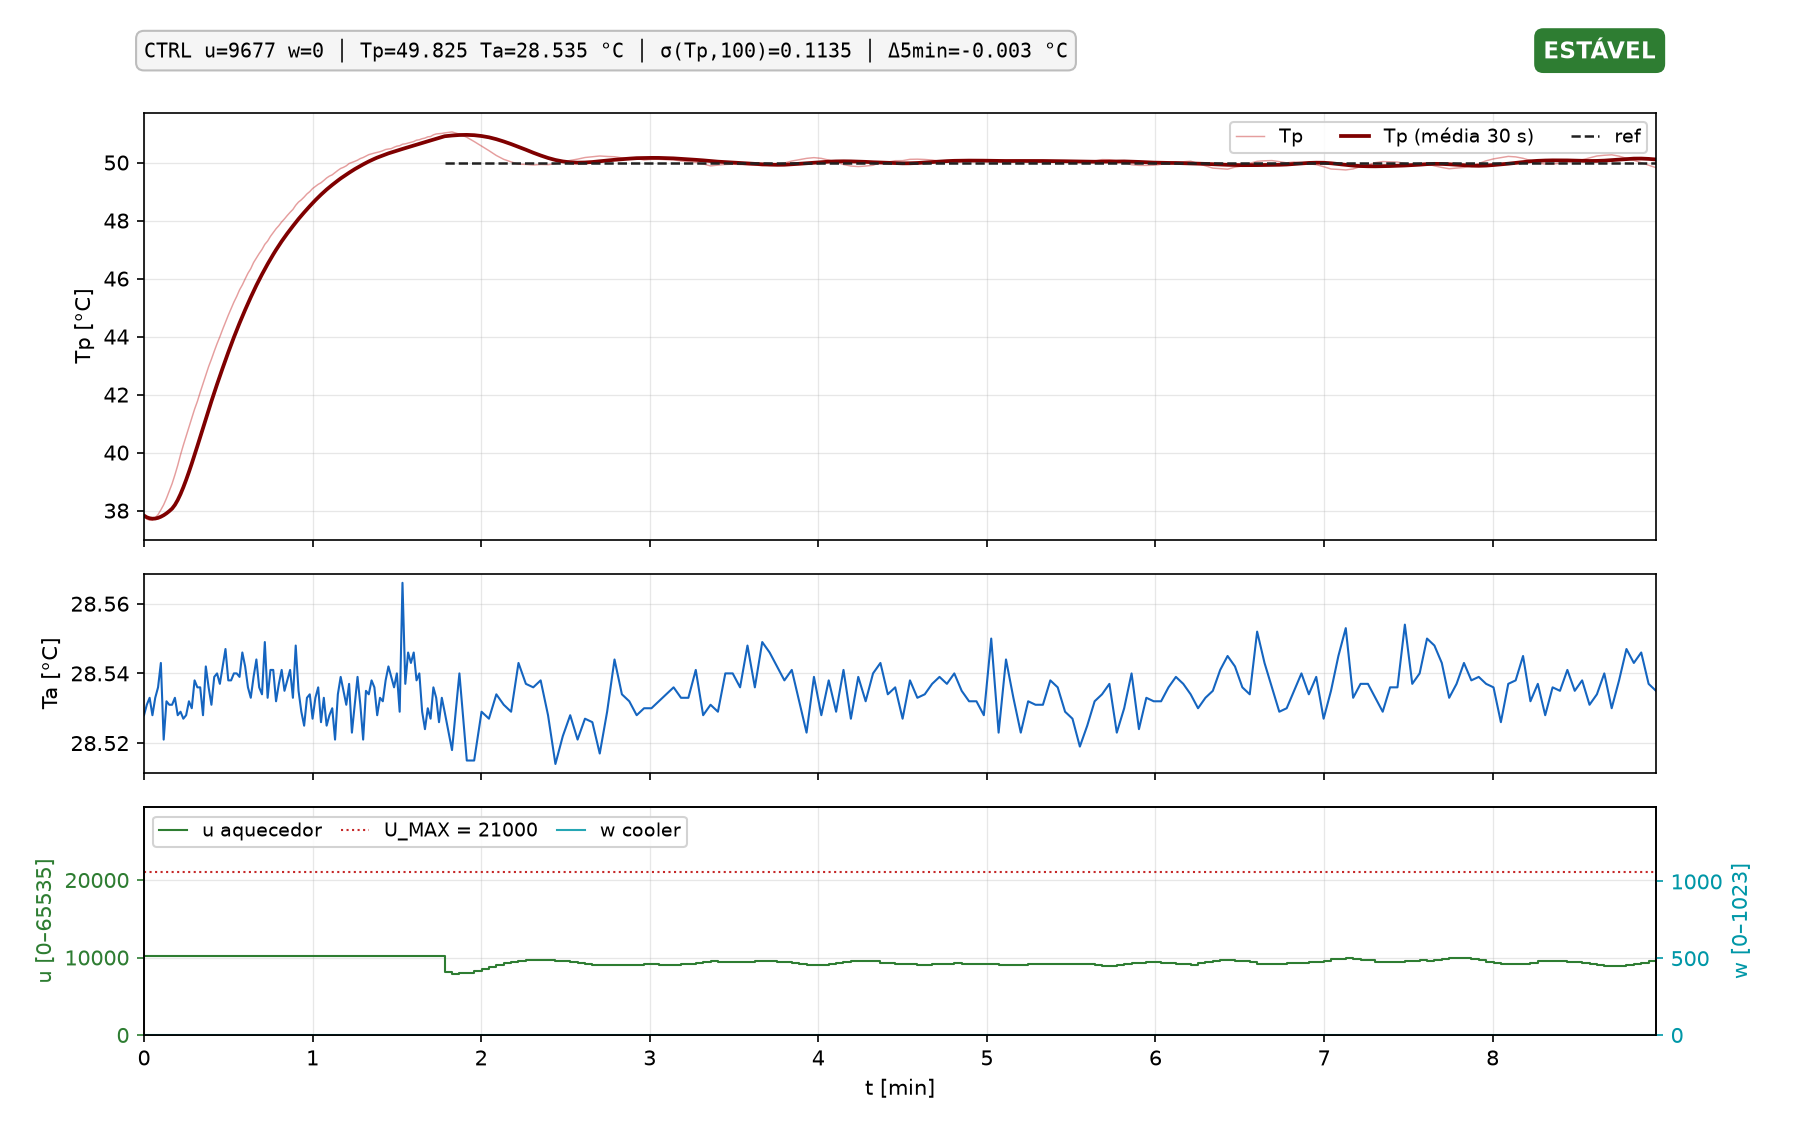

Values plotted in this chart, from the file beside it:
t_s, k, modo, u, w, tp, ta, ref, aw, pc_time
53.52, 0, OPEN, 10200, 0, 37.83, 28.53, nan, 1, 1792589264
54.52, 1, OPEN, 10200, 0, 37.71, 28.53, nan, 1, 1792589265
55.52, 2, OPEN, 10200, 0, 37.67, 28.53, nan, 1, 1792589266
56.52, 3, OPEN, 10200, 0, 37.68, 28.53, nan, 1, 1792589267
57.52, 4, OPEN, 10200, 0, 37.75, 28.53, nan, 1, 1792589268
58.52, 5, OPEN, 10200, 0, 37.86, 28.54, nan, 1, 1792589269
59.52, 6, OPEN, 10200, 0, 38.03, 28.54, nan, 1, 1792589270
60.52, 7, OPEN, 10200, 0, 38.2, 28.52, nan, 1, 1792589271
61.52, 8, OPEN, 10200, 0, 38.42, 28.53, nan, 1, 1792589272
62.52, 9, OPEN, 10200, 0, 38.68, 28.53, nan, 1, 1792589273
63.52, 10, OPEN, 10200, 0, 38.93, 28.53, nan, 1, 1792589274
64.52, 11, OPEN, 10200, 0, 39.23, 28.53, nan, 1, 1792589275
65.52, 12, OPEN, 10200, 0, 39.56, 28.53, nan, 1, 1792589276
66.52, 13, OPEN, 10200, 0, 39.92, 28.53, nan, 1, 1792589277
67.52, 14, OPEN, 10200, 0, 40.26, 28.53, nan, 1, 1792589278
68.52, 15, OPEN, 10200, 0, 40.57, 28.53, nan, 1, 1792589279
69.52, 16, OPEN, 10200, 0, 40.88, 28.53, nan, 1, 1792589280
70.52, 17, OPEN, 10200, 0, 41.19, 28.53, nan, 1, 1792589281
71.52, 18, OPEN, 10200, 0, 41.5, 28.54, nan, 1, 1792589282
72.52, 19, OPEN, 10200, 0, 41.77, 28.54, nan, 1, 1792589283
73.52, 20, OPEN, 10200, 0, 42.08, 28.54, nan, 1, 1792589284
74.52, 21, OPEN, 10200, 0, 42.38, 28.53, nan, 1, 1792589285
75.52, 22, OPEN, 10200, 0, 42.67, 28.54, nan, 1, 1792589286
76.52, 23, OPEN, 10200, 0, 42.97, 28.54, nan, 1, 1792589287
77.52, 24, OPEN, 10200, 0, 43.22, 28.53, nan, 1, 1792589288
78.52, 25, OPEN, 10200, 0, 43.49, 28.54, nan, 1, 1792589289
79.52, 26, OPEN, 10200, 0, 43.76, 28.54, nan, 1, 1792589290
80.52, 27, OPEN, 10200, 0, 43.99, 28.54, nan, 1, 1792589291
81.52, 28, OPEN, 10200, 0, 44.25, 28.54, nan, 1, 1792589292
82.52, 29, OPEN, 10200, 0, 44.49, 28.55, nan, 1, 1792589293
83.52, 30, OPEN, 10200, 0, 44.74, 28.54, nan, 1, 1792589294
84.52, 31, OPEN, 10200, 0, 44.96, 28.54, nan, 1, 1792589295
85.52, 32, OPEN, 10200, 0, 45.19, 28.54, nan, 1, 1792589296
86.52, 33, OPEN, 10200, 0, 45.39, 28.54, nan, 1, 1792589297
87.52, 34, OPEN, 10200, 0, 45.61, 28.54, nan, 1, 1792589298
88.52, 35, OPEN, 10200, 0, 45.78, 28.55, nan, 1, 1792589299
89.52, 36, OPEN, 10200, 0, 45.99, 28.54, nan, 1, 1792589300
90.52, 37, OPEN, 10200, 0, 46.18, 28.54, nan, 1, 1792589301
91.52, 38, OPEN, 10200, 0, 46.34, 28.53, nan, 1, 1792589302
92.52, 39, OPEN, 10200, 0, 46.55, 28.54, nan, 1, 1792589303
93.52, 40, OPEN, 10200, 0, 46.71, 28.54, nan, 1, 1792589304
94.52, 41, OPEN, 10200, 0, 46.87, 28.54, nan, 1, 1792589305
95.52, 42, OPEN, 10200, 0, 47.01, 28.53, nan, 1, 1792589306
96.52, 43, OPEN, 10200, 0, 47.18, 28.55, nan, 1, 1792589307
97.52, 44, OPEN, 10200, 0, 47.29, 28.53, nan, 1, 1792589308
98.52, 45, OPEN, 10200, 0, 47.45, 28.54, nan, 1, 1792589309
99.52, 46, OPEN, 10200, 0, 47.59, 28.54, nan, 1, 1792589310
100.5, 47, OPEN, 10200, 0, 47.72, 28.53, nan, 1, 1792589311
101.5, 48, OPEN, 10200, 0, 47.83, 28.54, nan, 1, 1792589312
102.5, 49, OPEN, 10200, 0, 47.95, 28.54, nan, 1, 1792589313
103.5, 50, OPEN, 10200, 0, 48.06, 28.54, nan, 1, 1792589314
104.5, 51, OPEN, 10200, 0, 48.18, 28.54, nan, 1, 1792589315
105.5, 52, OPEN, 10200, 0, 48.28, 28.54, nan, 1, 1792589316
106.5, 53, OPEN, 10200, 0, 48.38, 28.53, nan, 1, 1792589317
107.5, 54, OPEN, 10200, 0, 48.53, 28.55, nan, 1, 1792589318
108.5, 55, OPEN, 10200, 0, 48.64, 28.54, nan, 1, 1792589319
109.5, 56, OPEN, 10200, 0, 48.72, 28.53, nan, 1, 1792589320
110.5, 57, OPEN, 10200, 0, 48.81, 28.52, nan, 1, 1792589321
111.5, 58, OPEN, 10200, 0, 48.92, 28.53, nan, 1, 1792589322
112.5, 59, OPEN, 10200, 0, 49, 28.53, nan, 1, 1792589323
... 212 more rows
